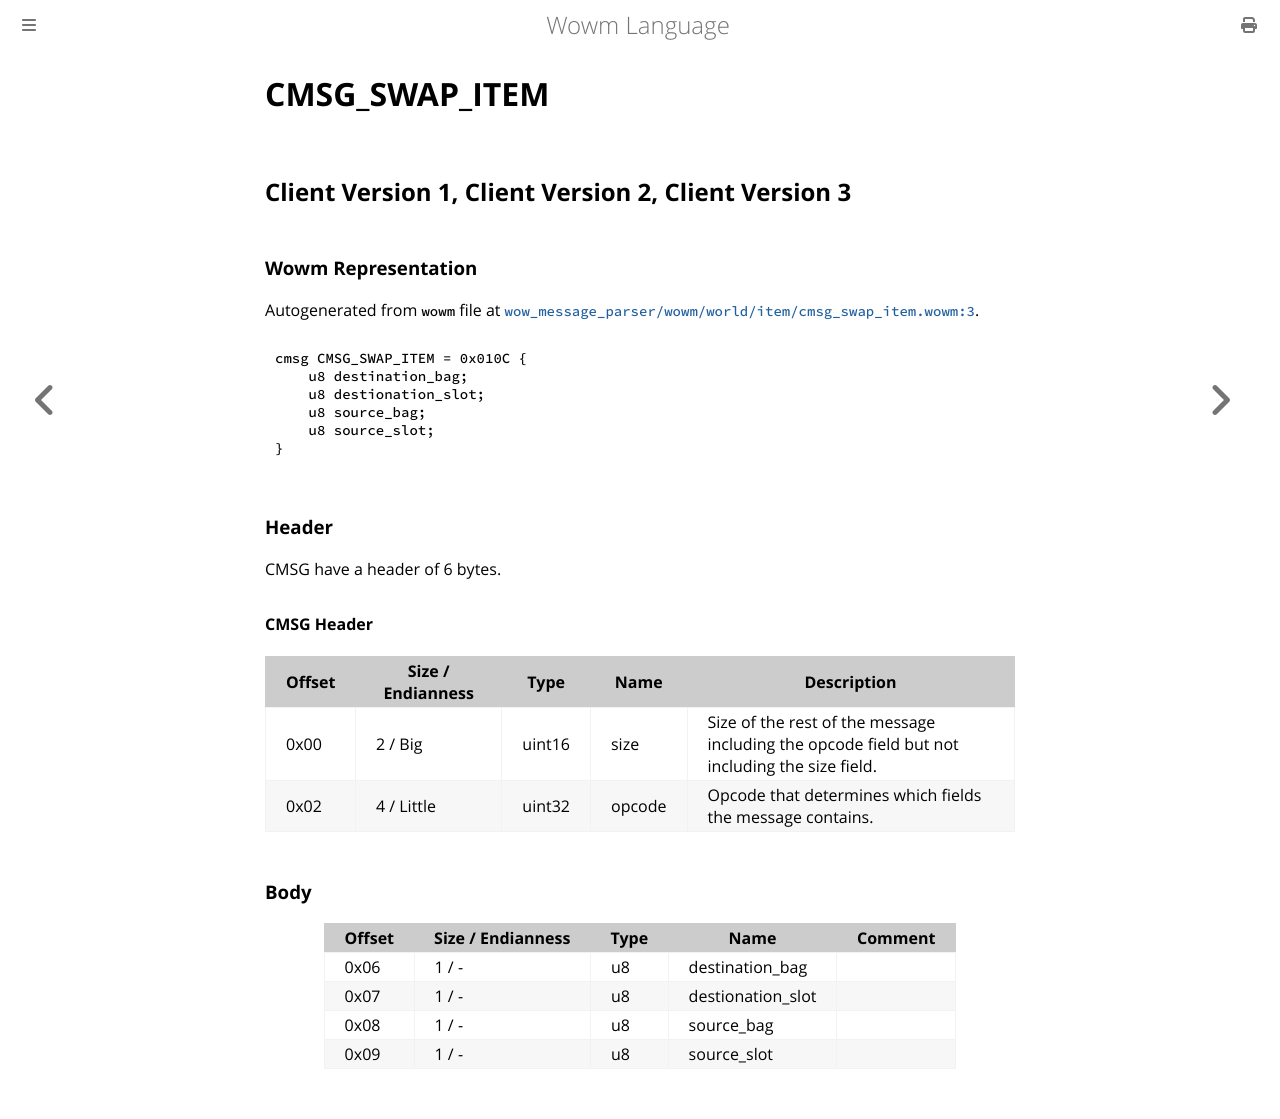

repository: gtker/wow_messages · page: docs/cmsg_swap_item.html · generator: mdbook

# CMSG_SWAP_ITEM

## Client Version 1, Client Version 2, Client Version 3

### Wowm Representation

Autogenerated from `wowm` file at [`wow_message_parser/wowm/world/item/cmsg_swap_item.wowm:3`](https://github.com/gtker/wow_messages/tree/main/wow_message_parser/wowm/world/item/cmsg_swap_item.wowm#L3).
```rust,ignore
cmsg CMSG_SWAP_ITEM = 0x010C {
    u8 destination_bag;
    u8 destionation_slot;
    u8 source_bag;
    u8 source_slot;
}
```
### Header

CMSG have a header of 6 bytes.

#### CMSG Header

| Offset | Size / Endianness | Type   | Name   | Description |
| ------ | ----------------- | ------ | ------ | ----------- |
| 0x00   | 2 / Big           | uint16 | size   | Size of the rest of the message including the opcode field but not including the size field.|
| 0x02   | 4 / Little        | uint32 | opcode | Opcode that determines which fields the message contains.|

### Body

| Offset | Size / Endianness | Type | Name | Comment |
| ------ | ----------------- | ---- | ---- | ------- |
| 0x06 | 1 / - | u8 | destination_bag |  |
| 0x07 | 1 / - | u8 | destionation_slot |  |
| 0x08 | 1 / - | u8 | source_bag |  |
| 0x09 | 1 / - | u8 | source_slot |  |
